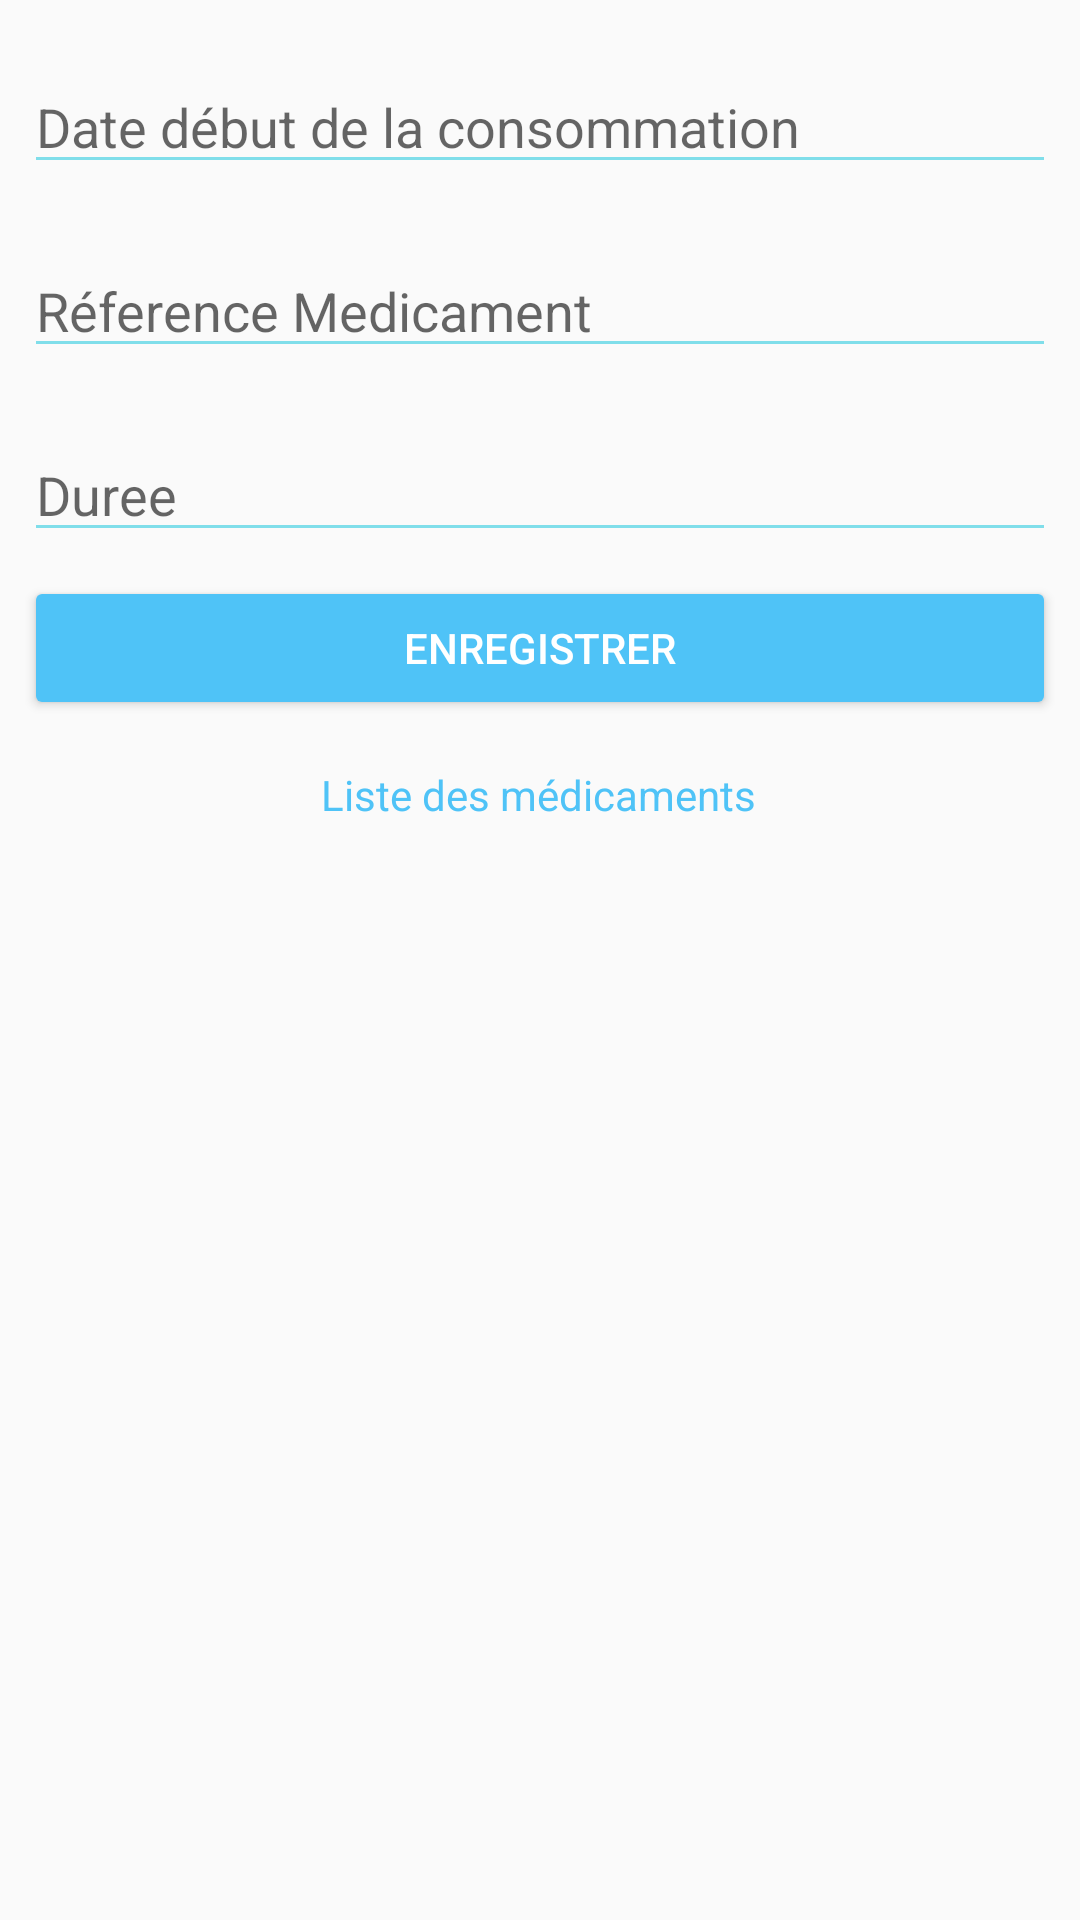

Here is an Android app screen rendered from its layout file. Give the layout XML and the strings, colors and styles it references.
<!-- AndroidManifest.xml: application theme AppTheme -->
<!-- res/layout/activity_add_medicament.xml -->
<?xml version="1.0" encoding="utf-8"?>

<androidx.constraintlayout.widget.ConstraintLayout xmlns:android="http://schemas.android.com/apk/res/android"
    xmlns:app="http://schemas.android.com/apk/res-auto"
    xmlns:tools="http://schemas.android.com/tools"
    android:layout_width="match_parent"
    android:layout_height="match_parent"
    tools:context=".AddListMedicament">


    <EditText
        android:id="@+id/date_debut_conso_input"
        android:layout_width="0dp"
        android:layout_height="wrap_content"
        android:layout_marginStart="8dp"
        android:layout_marginTop="20dp"
        android:layout_marginEnd="8dp"
        android:hint="Date début de la consommation"
        app:backgroundTint="@color/colorTeal"
        app:layout_constraintEnd_toEndOf="parent"
        app:layout_constraintHorizontal_bias="0.052"
        app:layout_constraintStart_toStartOf="parent"
        app:layout_constraintTop_toTopOf="parent" />

    <EditText
        android:id="@+id/ref_med_input"
        android:layout_width="0dp"
        android:layout_height="wrap_content"
        android:layout_marginStart="8dp"
        android:layout_marginTop="20dp"
        android:layout_marginEnd="8dp"
        android:ems="10"
        android:hint="Réference Medicament"
        android:inputType="text"
        app:backgroundTint="@color/colorTeal"
        app:layout_constraintEnd_toEndOf="parent"
        app:layout_constraintHorizontal_bias="0.25"
        app:layout_constraintStart_toStartOf="parent"
        app:layout_constraintTop_toBottomOf="@+id/date_debut_conso_input" />


    <EditText
        android:id="@+id/duree_medi_input"
        android:layout_width="0dp"
        android:layout_height="wrap_content"
        android:layout_marginStart="8dp"
        android:layout_marginTop="20dp"
        android:layout_marginEnd="8dp"
        android:ems="10"
        android:hint="Duree"
        android:inputType="number"
        app:backgroundTint="@color/colorTeal"
        app:layout_constraintEnd_toEndOf="parent"
        app:layout_constraintHorizontal_bias="0.25"
        app:layout_constraintStart_toStartOf="parent"
        app:layout_constraintTop_toBottomOf="@+id/ref_med_input" />

    <Button
        android:id="@+id/btn_add_med"
        android:layout_width="0dp"
        android:layout_height="wrap_content"
        android:layout_marginStart="8dp"
        android:layout_marginTop="8dp"
        android:layout_marginEnd="8dp"
        android:text="Enregistrer"
        android:textColor="@color/colorWhite"
        app:backgroundTint="@color/colorBlue"
        app:layout_constraintEnd_toEndOf="parent"
        app:layout_constraintStart_toStartOf="parent"
        app:layout_constraintTop_toBottomOf="@+id/duree_medi_input"

        />


    <TextView
        android:id="@+id/liste_med_info"
        android:layout_width="wrap_content"
        android:layout_height="wrap_content"
        android:text="Liste des médicaments"
        android:textColor="@color/colorBlue"
        app:layout_constraintBottom_toBottomOf="parent"
        app:layout_constraintEnd_toEndOf="parent"
        app:layout_constraintHorizontal_bias="0.498"
        app:layout_constraintStart_toStartOf="parent"
        app:layout_constraintTop_toBottomOf="@+id/btn_add_med"
        app:layout_constraintVertical_bias="0.04" />


    <ListView
        android:id="@+id/med_list_view"
        android:layout_width="407dp"
        android:layout_height="wrap_content"
        app:layout_constraintBottom_toBottomOf="parent"
        app:layout_constraintEnd_toEndOf="parent"
        app:layout_constraintHorizontal_bias="0.0"
        app:layout_constraintStart_toStartOf="parent"
        app:layout_constraintTop_toBottomOf="@+id/liste_med_info"
        app:layout_constraintVertical_bias="0.083" />




</androidx.constraintlayout.widget.ConstraintLayout>
<!-- resources referenced by this layout -->
<resources>
  <color name="colorBlue">#4fc3f7</color>
  <color name="colorTeal">#80deea</color>
  <color name="colorWhite">#ffffff</color>
  <style name="AppTheme" parent="Theme.AppCompat.Light.DarkActionBar">
          
          <item name="colorPrimary">@color/colorBlue</item>
          <item name="colorPrimaryDark">@color/colorPrimaryDark</item>
          <item name="colorAccent">@color/colorAccent</item>
  
      </style>
  <color name="colorPrimaryDark">#3700B3</color>
  <color name="colorAccent">#03DAC5</color>
</resources>
